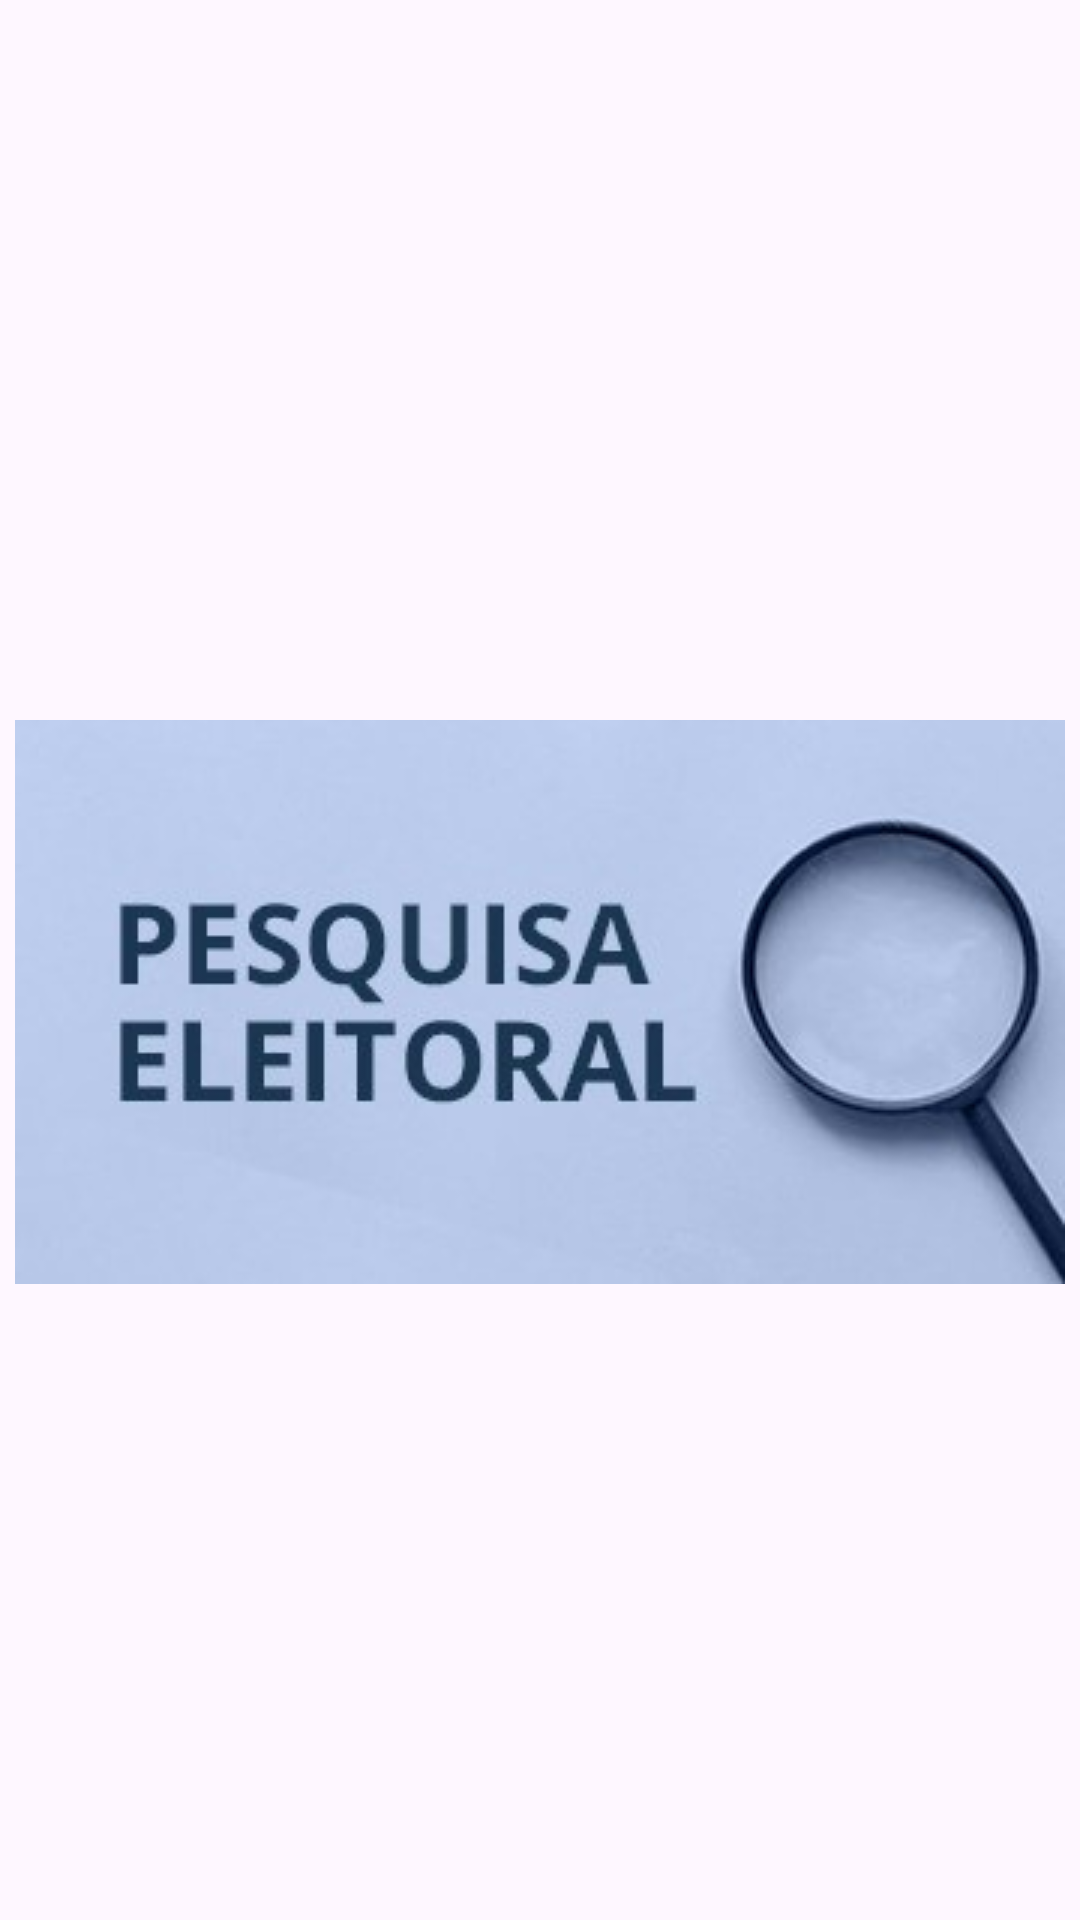

The Android layout XML behind this screen, and the referenced resources:
<!-- AndroidManifest.xml: application theme Theme.Tarefa_07_Pesquisa -->
<!-- res/layout/activity_splash.xml -->
<?xml version="1.0" encoding="utf-8"?>
<androidx.constraintlayout.widget.ConstraintLayout xmlns:android="http://schemas.android.com/apk/res/android"
    xmlns:app="http://schemas.android.com/apk/res-auto"
    xmlns:tools="http://schemas.android.com/tools"
    android:id="@+id/tvGado"
    android:layout_width="match_parent"
    android:layout_height="match_parent"
    tools:context=".SplashActivity">

    <ImageView
        android:id="@+id/imageView"
        android:layout_width="wrap_content"
        android:layout_height="wrap_content"
        android:layout_marginStart="28dp"
        android:layout_marginTop="240dp"
        android:layout_marginEnd="28dp"
        android:foregroundGravity="center"
        app:layout_constraintEnd_toEndOf="parent"
        app:layout_constraintStart_toStartOf="parent"
        app:layout_constraintTop_toTopOf="parent"
        app:srcCompat="@drawable/apagar_depois" />
</androidx.constraintlayout.widget.ConstraintLayout>
<!-- resources referenced by this layout -->
<resources>
  <!-- drawable apagar_depois: jpeg bitmap (drawable, 10440 bytes) -->
  <style name="Theme.Tarefa_07_Pesquisa" parent="Base.Theme.Tarefa_07_Pesquisa" />
  <style name="Base.Theme.Tarefa_07_Pesquisa" parent="Theme.Material3.DayNight.NoActionBar">
          
          
      </style>
</resources>
